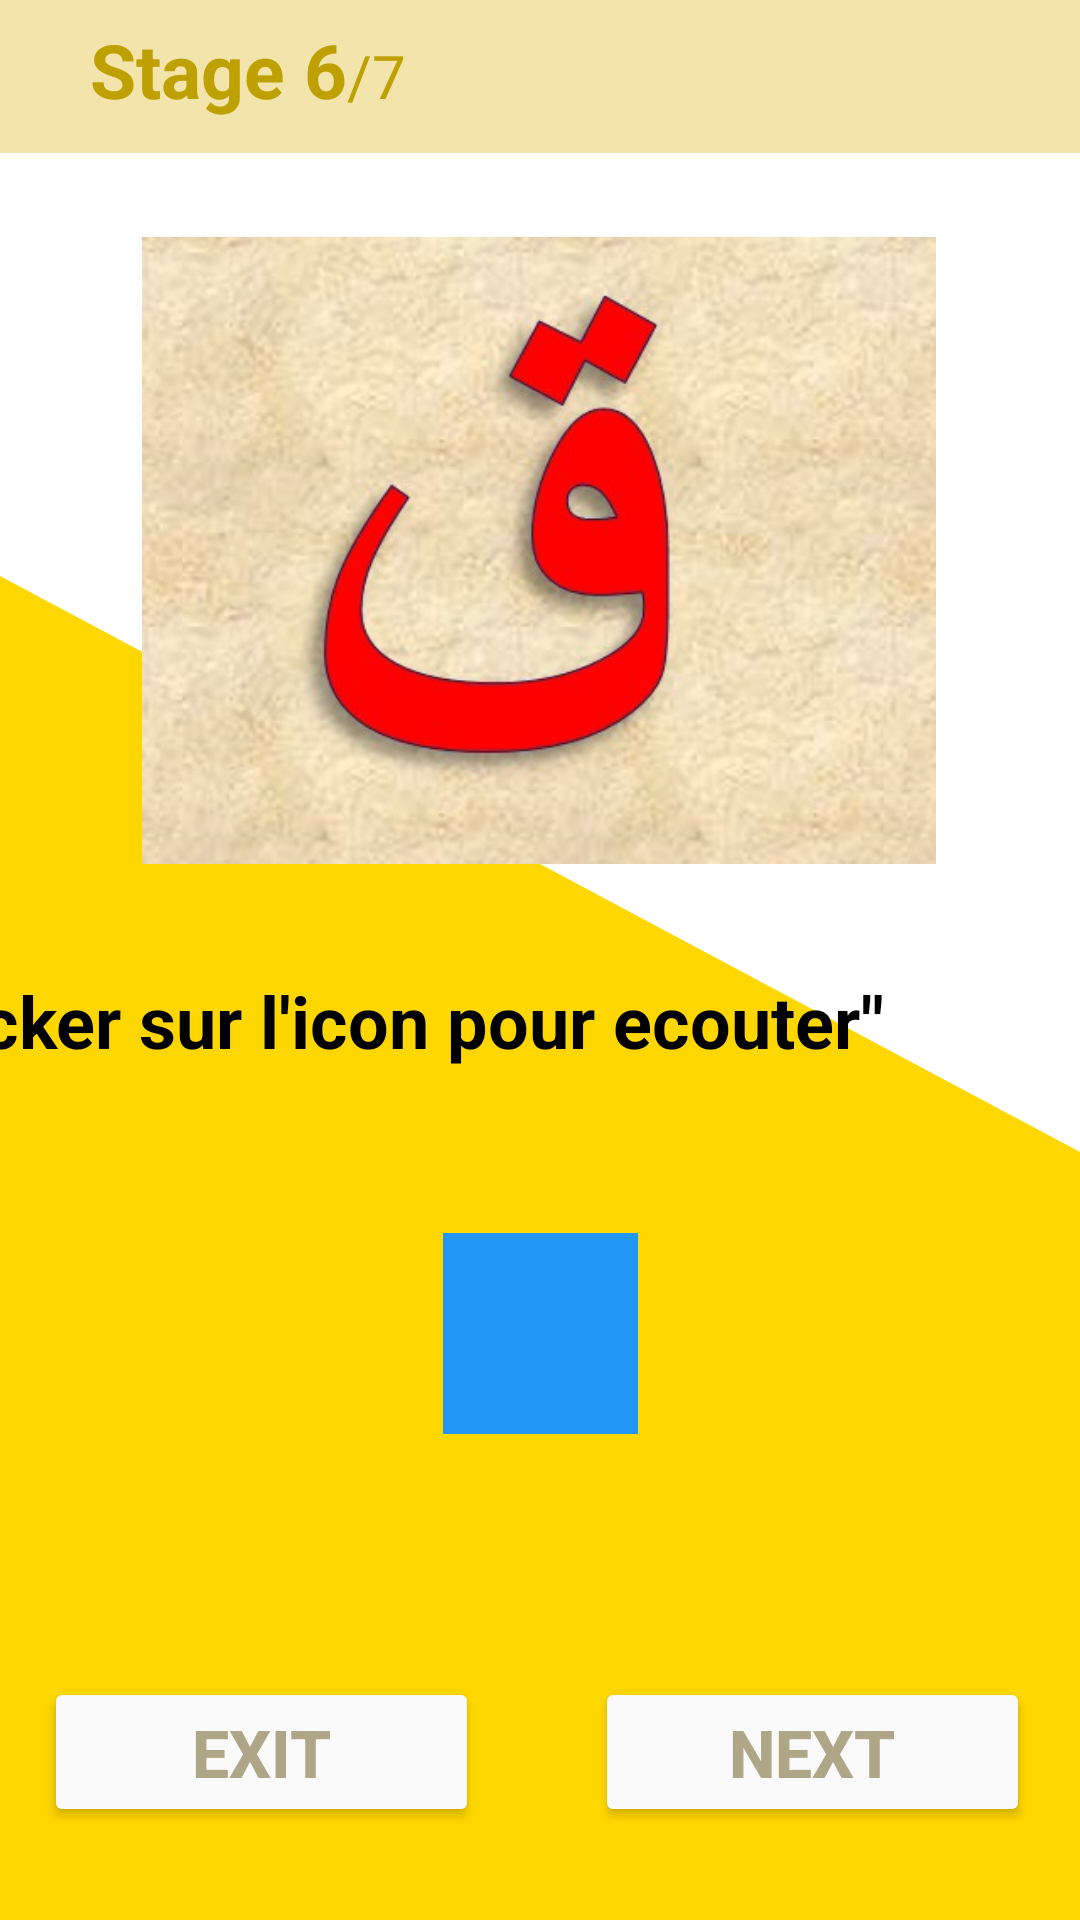

This screen was rendered from an Android layout file. Write that file and the resources it references.
<!-- AndroidManifest.xml: application theme Theme.Bayinnah -->
<!-- res/layout/activity_letters6.xml -->
<?xml version="1.0" encoding="utf-8"?>
<androidx.constraintlayout.widget.ConstraintLayout xmlns:android="http://schemas.android.com/apk/res/android"
    xmlns:app="http://schemas.android.com/apk/res-auto"
    xmlns:tools="http://schemas.android.com/tools"
    android:layout_width="match_parent"
    android:layout_height="match_parent"
    android:background="@color/white"
    tools:context=".LettersActivity6"
    >

    <RelativeLayout
        android:layout_width="match_parent"
        android:layout_height="match_parent"
        android:background="@drawable/wave__4_"/>
    <Button
        android:id="@+id/btn_exit"
        android:layout_width="145dp"
        android:layout_height="50dp"
        android:layout_marginTop="50dp"
        android:backgroundTint="#fafafa"
        android:textColor="@color/yelloish"
        android:text="Exit"
        android:textSize="22sp"
        android:textStyle="bold"
        app:layout_constraintBottom_toBottomOf="parent"
        app:layout_constraintEnd_toStartOf="@+id/btn_next"
        app:layout_constraintHorizontal_bias="0.277"
        app:layout_constraintStart_toStartOf="parent"
        app:layout_constraintTop_toBottomOf="@+id/btn_hear"
         />

    <com.google.android.material.appbar.AppBarLayout
        android:id="@+id/appBarLayout"
        android:layout_width="0dp"
        android:layout_height="wrap_content"
        android:background="#f2e4aa"
        app:layout_constraintTop_toTopOf="parent"
        app:layout_constraintStart_toStartOf="parent"
        app:layout_constraintEnd_toEndOf="parent"
        app:layout_constraintVertical_bias="0.0">

        <RelativeLayout
            android:layout_width="match_parent"
            android:layout_height="51dp"
            android:layout_marginStart="30dp"
            android:layout_marginEnd="30dp">

            <LinearLayout
                android:layout_width="wrap_content"
                android:layout_height="wrap_content"
                android:layout_alignParentBottom="true"
                android:orientation="horizontal">

                <TextView
                    android:layout_width="wrap_content"
                    android:layout_height="wrap_content"
                    android:layout_marginBottom="16dp"
                    android:text="Stage 6"
                    android:textColor="@color/text_yellow"
                    android:textSize="25sp"
                    android:textStyle="bold"
                    android:translationY="5dp"></TextView>

                <TextView
                    android:layout_width="wrap_content"
                    android:layout_height="wrap_content"
                    android:text="/7"
                    android:textColor="@color/text_yellow"
                    android:textSize="20sp"
                    android:translationY="5dp"></TextView>

            </LinearLayout>
        </RelativeLayout>

    </com.google.android.material.appbar.AppBarLayout>

    <ImageView
        android:id="@+id/letter_img"
        android:layout_width="278dp"
        android:layout_height="209dp"
        android:layout_marginTop="28dp"
        app:layout_constraintEnd_toEndOf="parent"
        app:layout_constraintHorizontal_bias="0.496"
        app:layout_constraintStart_toStartOf="parent"
        app:layout_constraintTop_toBottomOf="@+id/appBarLayout"
        app:srcCompat="@drawable/let21" />

    <TextView
        android:id="@+id/indice_text"
        android:layout_width="399dp"
        android:layout_height="51dp"
        android:layout_marginTop="36dp"
        android:layout_marginLeft="30dp"
        android:text="&quot;clicker sur l'icon pour ecouter&quot;"
        android:textColor="@color/black"
        android:textSize="24sp"
        android:textStyle="bold"
        app:layout_constraintEnd_toEndOf="parent"
        app:layout_constraintHorizontal_bias="1.0"
        app:layout_constraintStart_toStartOf="parent"
        app:layout_constraintTop_toBottomOf="@+id/letter_img" />

    <Button
        android:id="@+id/btn_hear"
        style="@style/Widget.AppCompat.Button.Borderless.Colored"
        android:layout_width="65dp"
        android:layout_height="67dp"
        android:layout_marginTop="36dp"
        android:background="@android:color/holo_blue_bright"
        android:backgroundTint="#2196F3"
        android:shadowColor="#E91E63"
        app:icon="@android:drawable/ic_btn_speak_now"
        app:layout_constraintEnd_toEndOf="parent"
        app:layout_constraintStart_toStartOf="parent"
        app:layout_constraintTop_toBottomOf="@+id/indice_text"
        tools:ignore="SpeakableTextPresentCheck" />

    <Button
        android:id="@+id/btn_next"
        android:layout_width="145dp"
        android:layout_height="50dp"
        android:layout_marginTop="50dp"
        android:backgroundTint="#fafafa"
        android:textColor="@color/yelloish"
        android:text="Next"
        android:textSize="22sp"
        android:textStyle="bold"
        app:layout_constraintBottom_toBottomOf="parent"
        app:layout_constraintEnd_toEndOf="parent"
        app:layout_constraintHorizontal_bias="0.923"
        app:layout_constraintStart_toStartOf="parent"
        app:layout_constraintTop_toBottomOf="@+id/btn_hear"
         />

</androidx.constraintlayout.widget.ConstraintLayout>
<!-- resources referenced by this layout -->
<resources>
  <color name="black">#FF000000</color>
  <color name="text_yellow">#bea000</color>
  <color name="white">#FFFFFFFF</color>
  <color name="yelloish">#AEA687</color>
  <!-- drawable let21: jpg bitmap (drawable, 35827 bytes) -->
  <!-- drawable wave__4_ (drawable) -->
  <vector xmlns:android="http://schemas.android.com/apk/res/android"
      android:width="1440dp"
      android:height="320dp"
      android:viewportWidth="1440"
      android:viewportHeight="320">
    <path
        android:pathData="M0,96L1440,192L1440,320L0,320Z"
        android:fillColor="#ffd700"/>
  </vector>
  <style name="Theme.Bayinnah" parent="Theme.MaterialComponents.DayNight.NoActionBar">
          
          <item name="colorPrimary">@color/purple_500</item>
          <item name="colorPrimaryVariant">@color/purple_700</item>
          <item name="colorOnPrimary">@color/white</item>
          
          <item name="colorSecondary">@color/teal_200</item>
          <item name="colorSecondaryVariant">@color/teal_700</item>
          <item name="colorOnSecondary">@color/black</item>
          
          <item name="android:statusBarColor">?attr/colorPrimaryVariant</item>
          
      </style>
  <color name="purple_500">#FF6200EE</color>
  <color name="purple_700">#e4edfa</color>
  <color name="teal_200">#FF03DAC5</color>
  <color name="teal_700">#FF018786</color>
</resources>
